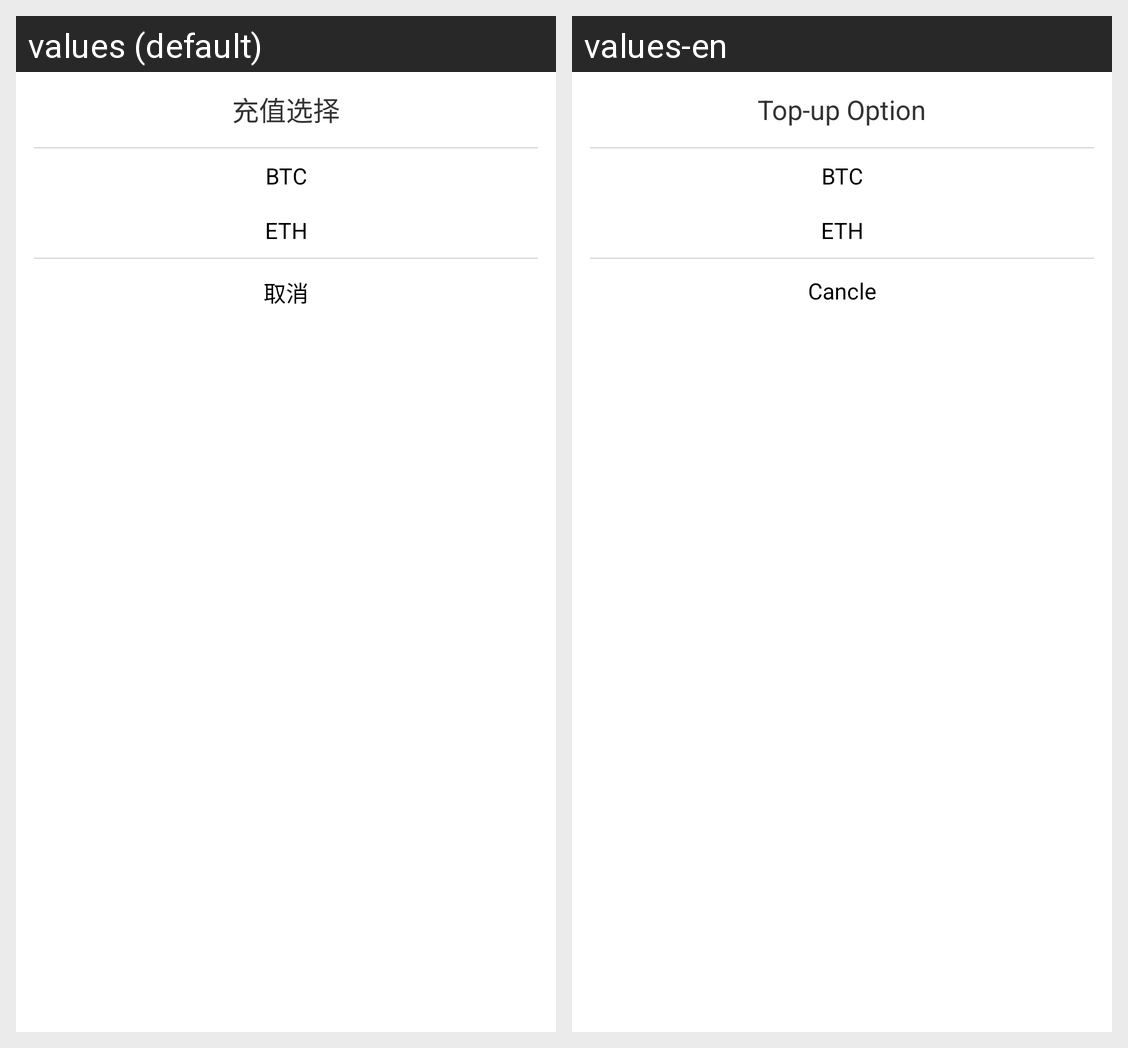

The same Android screen rendered under two of its app's locales, left to right. List the strings drawn on it with the default value and each locale's translation.
Android screen res/layout/dialog_fragment_recharge.xml rendered under 2 locales, left to right: values (default), values-en. Device: Nexus 5 (rendered at 1080×1920; each locale shown at half size, 540×960, under a caption strip naming it); theme AppThemeDay.
Strings drawn on this screen, with the default value and each locale's value (text and hints the layout hard-codes, and strings that could not be matched under every locale, appear in the picture but are not listed):

dialog_charge_title
  values: 充值选择
  values-en: Top-up Option

cancle
  values: 取消
  values-en: Cancle
